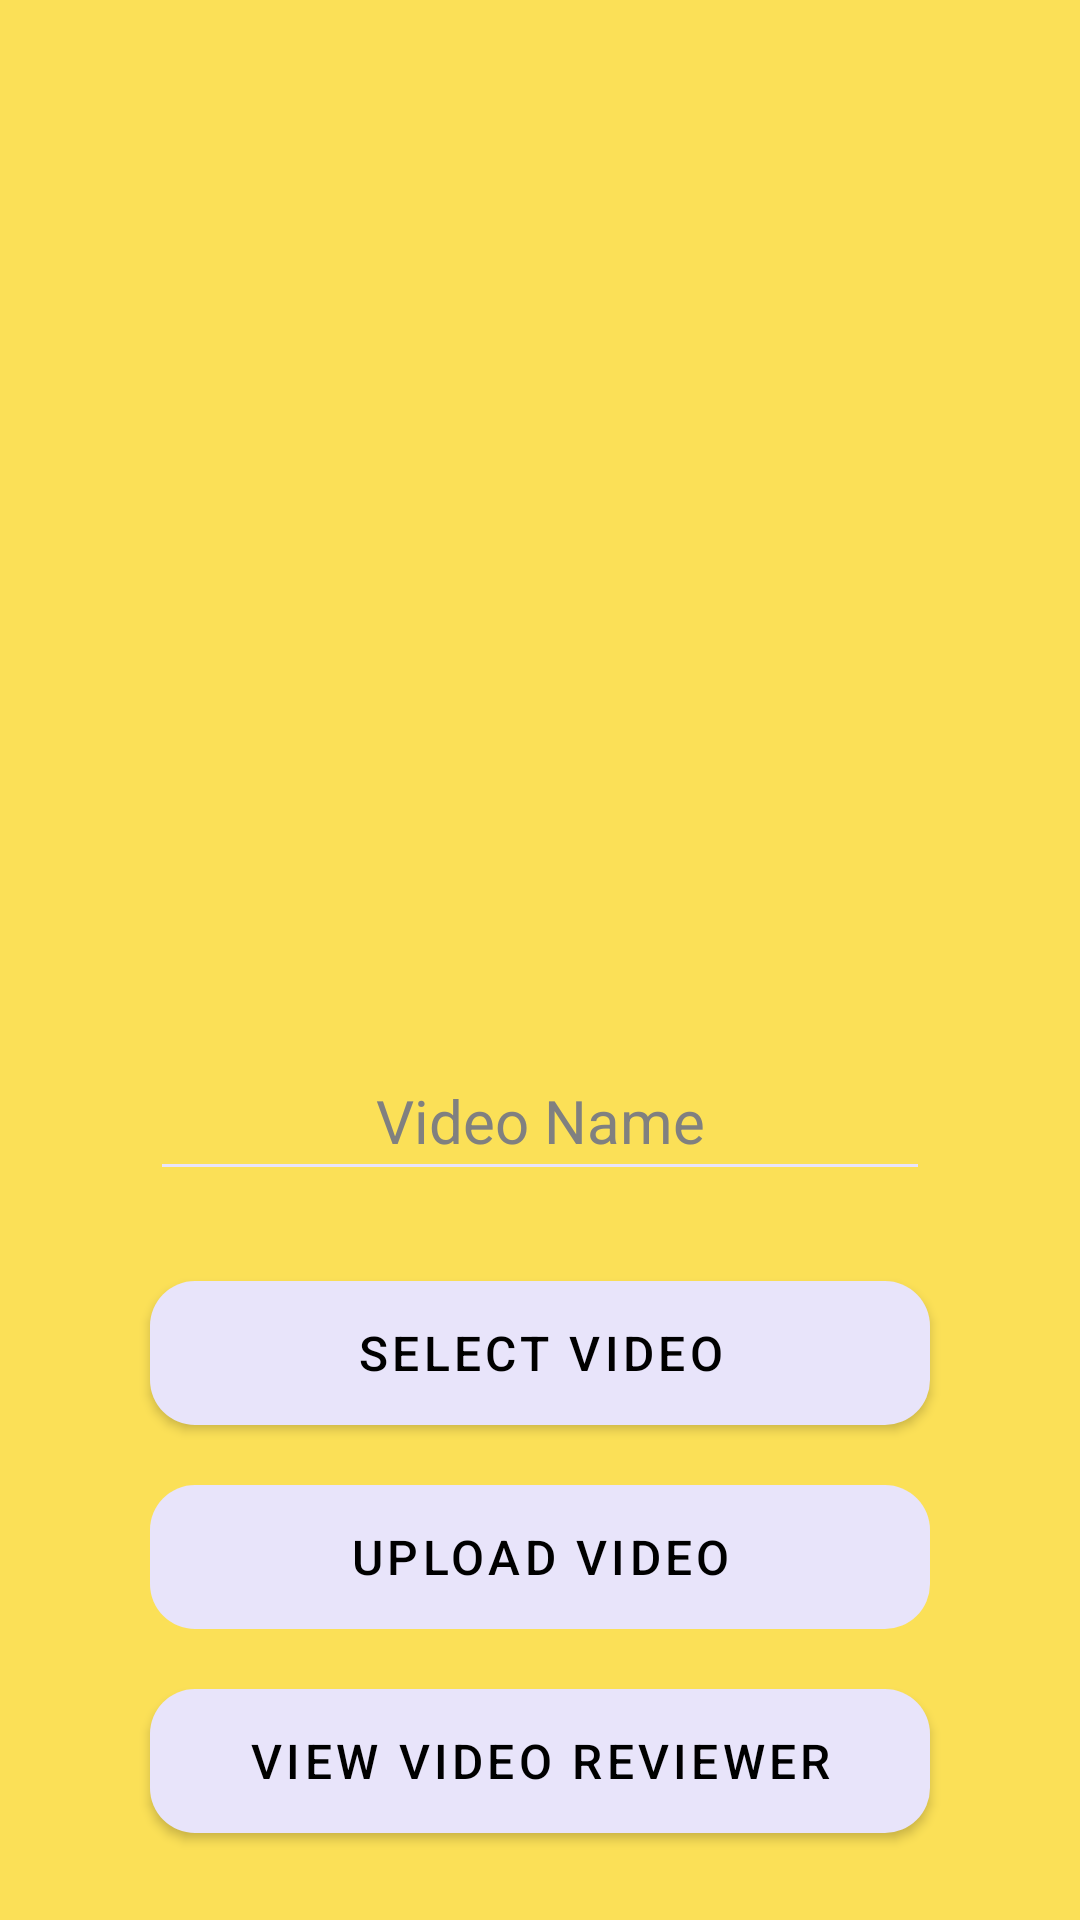

Write the Android layout XML for this screen, with the resource values it uses.
<!-- AndroidManifest.xml: application theme Theme.MyQuizApplication -->
<!-- res/layout/activity_addvideoreviewer.xml -->
<?xml version="1.0" encoding="utf-8"?>
<RelativeLayout xmlns:android="http://schemas.android.com/apk/res/android"
    xmlns:app="http://schemas.android.com/apk/res-auto"
    xmlns:tools="http://schemas.android.com/tools"
    android:layout_width="match_parent"
    android:layout_height="match_parent"
    android:background="#FBE057"
    tools:context=".AddVideoReviewer">

    <com.google.android.material.progressindicator.LinearProgressIndicator
        android:id="@+id/process"
        android:layout_width="match_parent"
        android:layout_height="wrap_content"
        android:visibility="gone" />

    <ImageView
        android:id="@+id/imageViews"
        android:layout_width="300sp"
        android:layout_height="300sp"
        android:layout_centerHorizontal="true"
        android:layout_marginTop="40sp" />

    <EditText
        android:id="@+id/videoNameEditText"
        android:layout_width="match_parent"
        android:layout_height="wrap_content"
        android:layout_below="@id/imageViews"
        android:layout_alignParentStart="true"
        android:layout_alignParentEnd="true"
        android:layout_marginStart="50dp"
        android:layout_marginTop="10dp"
        android:layout_marginEnd="50dp"
        android:backgroundTint="@color/background"
        android:gravity="center"
        android:hint="Video Name"
        android:inputType="text"
        android:padding="10dp"
        android:textColorHint="#808080"
        android:textSize="20sp" />

    <com.google.android.material.button.MaterialButton
        android:id="@+id/selectVideo"
        android:layout_width="wrap_content"
        android:layout_height="wrap_content"
        android:layout_below="@id/videoNameEditText"
        android:layout_alignParentStart="true"
        android:layout_alignParentEnd="true"
        android:layout_marginStart="50dp"
        android:layout_marginTop="30sp"
        android:layout_marginEnd="50dp"
        android:layout_marginBottom="20sp"
        android:background="@drawable/toolbarbackcolor_rounded"
        android:text="Select Video"
        android:textColor="#000000"
        android:textSize="16sp"
        app:backgroundTint="@color/background" />

    <com.google.android.material.button.MaterialButton
        android:id="@+id/uploadVideo"
        android:layout_width="wrap_content"
        android:layout_height="wrap_content"
        android:layout_below="@id/selectVideo"
        android:layout_alignParentStart="true"
        android:layout_alignParentEnd="true"
        android:layout_marginStart="50dp"
        android:layout_marginEnd="50dp"
        android:background="@drawable/toolbarbackcolor_rounded"
        android:enabled="false"
        android:text="Upload Video"
        android:textColor="#000000"
        android:textSize="16sp"
        app:backgroundTint="@color/background" />

    <com.google.android.material.button.MaterialButton
        android:id="@+id/ViewVideoButton"
        android:layout_width="wrap_content"
        android:layout_height="wrap_content"
        android:layout_below="@id/uploadVideo"
        android:layout_alignParentStart="true"
        android:layout_alignParentEnd="true"
        android:layout_marginStart="50dp"
        android:layout_marginTop="20sp"
        android:layout_marginEnd="50dp"
        android:background="@drawable/toolbarbackcolor_rounded"
        android:text="View Video Reviewer"
        android:textColor="@color/black"
        android:textSize="16sp"
        app:backgroundTint="@color/background" />

</RelativeLayout>
<!-- resources referenced by this layout -->
<resources>
  <color name="background">#e8e4fa</color>
  <color name="black">#FF000000</color>
  <!-- drawable toolbarbackcolor_rounded (drawable) -->
  <shape xmlns:android="http://schemas.android.com/apk/res/android">
      <corners android:radius="15dp" />
      <solid android:color="@color/toolbarBack" />
  </shape>
  <style name="Theme.MyQuizApplication" parent="Theme.MaterialComponents.DayNight.DarkActionBar">
          
          <item name="colorPrimary">@color/toolbarBack</item>
          <item name="colorPrimaryVariant">@color/purple_700</item>
          <item name="colorOnPrimary">@color/white</item>
          
          <item name="colorSecondary">@color/teal_200</item>
          <item name="colorSecondaryVariant">@color/teal_700</item>
          <item name="colorOnSecondary">@color/black</item>
          
          <item name="android:statusBarColor">@color/toolbarBack</item>
          
      </style>
  <color name="toolbarBack">#6a5be2</color>
  <color name="purple_700">#FF3700B3</color>
  <color name="white">#FFFFFFFF</color>
  <color name="teal_200">#FF03DAC5</color>
  <color name="teal_700">#FF018786</color>
</resources>
